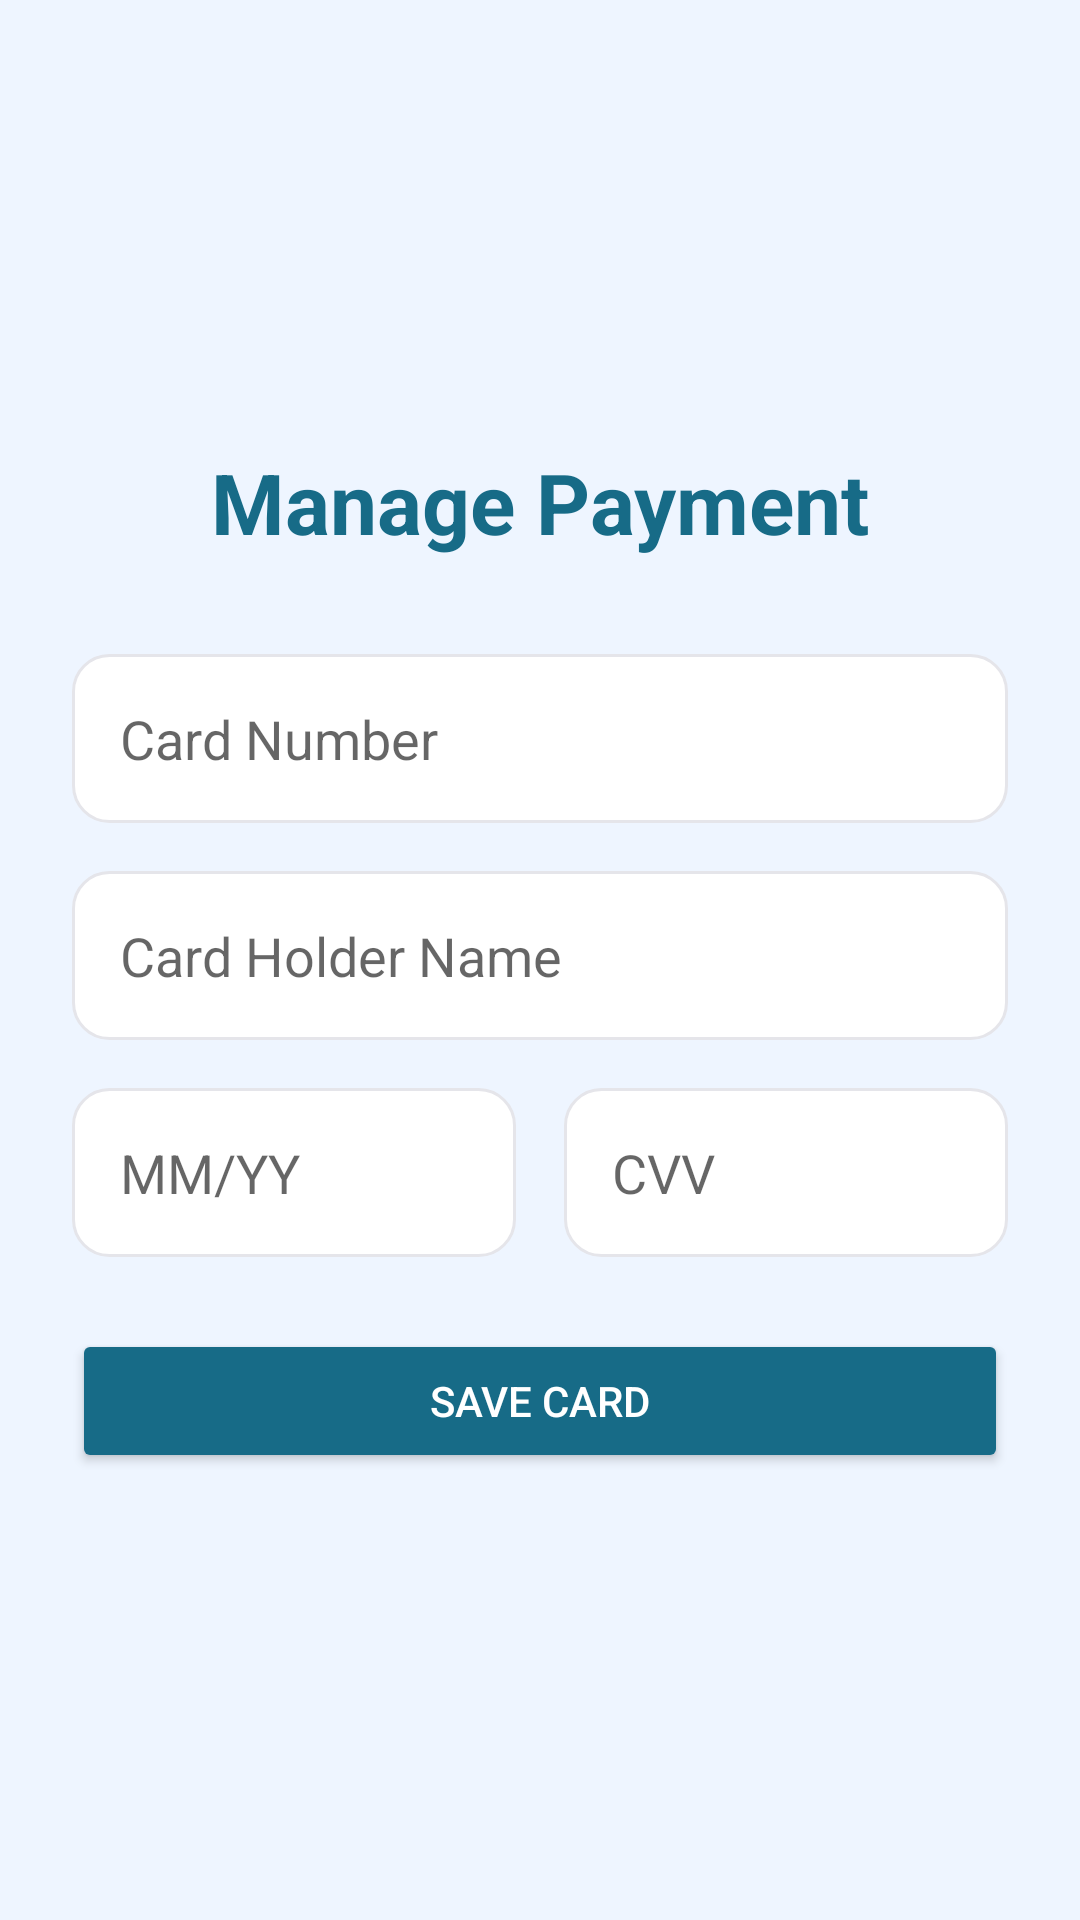

This screen was rendered from an Android layout file. Write that file and the resources it references.
<!-- AndroidManifest.xml: application theme Theme.LuxeVista_Resort -->
<!-- res/layout/activity_payment.xml -->
<?xml version="1.0" encoding="utf-8"?>
<LinearLayout xmlns:android="http://schemas.android.com/apk/res/android"
    android:layout_width="match_parent"
    android:layout_height="match_parent"
    android:orientation="vertical"
    android:padding="24dp"
    android:gravity="center"
    android:background="@color/background">

    <TextView
        android:layout_width="wrap_content"
        android:layout_height="wrap_content"
        android:text="Manage Payment"
        android:textSize="28sp"
        android:textStyle="bold"
        android:textColor="@color/primary_dark"
        android:layout_marginBottom="32dp"/>

    <EditText
        android:layout_width="match_parent"
        android:layout_height="wrap_content"
        android:hint="Card Number"
        android:inputType="number"
        android:background="@drawable/edit_text_background"
        android:padding="16dp"/>

    <EditText
        android:layout_width="match_parent"
        android:layout_height="wrap_content"
        android:layout_marginTop="16dp"
        android:hint="Card Holder Name"
        android:inputType="textPersonName"
        android:background="@drawable/edit_text_background"
        android:padding="16dp"/>

    <LinearLayout
        android:layout_width="match_parent"
        android:layout_height="wrap_content"
        android:layout_marginTop="16dp"
        android:orientation="horizontal">

        <EditText
            android:layout_width="0dp"
            android:layout_height="wrap_content"
            android:layout_weight="1"
            android:hint="MM/YY"
            android:inputType="date"
            android:background="@drawable/edit_text_background"
            android:padding="16dp"/>

        <EditText
            android:layout_width="0dp"
            android:layout_height="wrap_content"
            android:layout_marginStart="16dp"
            android:layout_weight="1"
            android:hint="CVV"
            android:inputType="numberPassword"
            android:background="@drawable/edit_text_background"
            android:padding="16dp"/>
    </LinearLayout>

    <Button
        android:id="@+id/save_payment_button"
        android:layout_width="match_parent"
        android:layout_height="wrap_content"
        android:layout_marginTop="24dp"
        android:text="Save Card"
        android:backgroundTint="@color/primary_dark"
        android:textColor="@color/white"/>
</LinearLayout>
<!-- resources referenced by this layout -->
<resources>
  <color name="background">#EEF5FF</color>
  <color name="primary_dark">#176B87</color>
  <color name="white">#FFFFFFFF</color>
  <!-- drawable edit_text_background (drawable) -->
  <?xml version="1.0" encoding="utf-8"?>
  <shape xmlns:android="http://schemas.android.com/apk/res/android">
      <solid android:color="@color/white" />
      <corners android:radius="12dp" />
      <stroke android:width="1dp" android:color="@color/divider" />
  </shape>
  <style name="Theme.LuxeVista_Resort" parent="Theme.MaterialComponents.DayNight.NoActionBar">
          
          <item name="colorPrimary">@color/primary</item>
          <item name="colorPrimaryVariant">@color/primary_dark</item>
          <item name="colorOnPrimary">@color/white</item>
          
          <item name="colorSecondary">@color/accent</item>
          <item name="colorOnSecondary">@color/black</item>
          
          <item name="android:statusBarColor">?attr/colorPrimaryVariant</item>
          
          <item name="android:colorBackground">@color/background</item>
          <item name="colorSurface">@color/surface</item>
          
          <item name="android:textColorPrimary">@color/text_primary</item>
          <item name="android:textColorSecondary">@color/text_secondary</item>
      </style>
  <color name="divider">#E5E5EA</color>
  <color name="primary">#86B6F6</color>
  <color name="accent">#B4D4FF</color>
  <color name="black">#FF000000</color>
  <color name="surface">#FFFFFF</color>
  <color name="text_primary">#1C1C1E</color>
  <color name="text_secondary">#6E6E73</color>
</resources>
